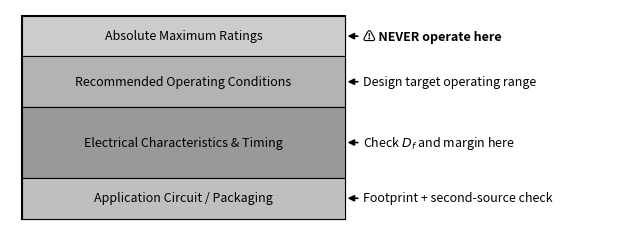

Python code for this plot: (Note: this script raises an exception after producing the figure.)
"""
gen_figures.py
Generates three figures for Chapter 6 "Component Selection & Datasheet Literacy"
"""

import matplotlib as mpl
import matplotlib.pyplot as plt
import matplotlib.patches as mpatches
import numpy as np

mpl.rcParams.update({
    "font.family": "sans-serif", "font.size": 11,
    "axes.edgecolor": "black", "axes.linewidth": 1.0,
    "axes.grid": False, "lines.linewidth": 1.6,
    "savefig.bbox": "tight",
})

OUTDIR = "/home/user/Project-Planning-and-Prototyping/textbook/chapters/06-component-selection/images"


def save(fig, stem):
    fig.savefig(f"{stem}.pdf")
    fig.savefig(f"{stem}.png", dpi=200)
    plt.close(fig)


# ─────────────────────────────────────────────────────────────
# FIGURE 1 — Datasheet Anatomy
# ─────────────────────────────────────────────────────────────
def make_fig1():
    fig, ax = plt.subplots(figsize=(8, 2.8))
    ax.set_xlim(0, 1)
    ax.set_ylim(0, 1)
    ax.axis("off")

    # Outer page rectangle
    page_x, page_y = 0.02, 0.03
    page_w, page_h = 0.52, 0.94
    outer = mpatches.FancyBboxPatch(
        (page_x, page_y), page_w, page_h,
        boxstyle="square,pad=0",
        linewidth=1.5, edgecolor="black", facecolor="0.95",
        transform=ax.transAxes, zorder=1
    )
    ax.add_patch(outer)

    # Zone definitions top-to-bottom: (label, fill_gray, fraction of height)
    zones = [
        ("Absolute Maximum Ratings",        0.80, 0.20),
        ("Recommended Operating Conditions", 0.70, 0.25),
        ("Electrical Characteristics & Timing", 0.60, 0.35),
        ("Application Circuit / Packaging",  0.75, 0.20),
    ]

    annotations = [
        "⚠ NEVER operate here",
        "Design target operating range",
        "Check $D_f$ and margin here",
        "Footprint + second-source check",
    ]
    ann_styles = ["bold", "normal", "normal", "normal"]

    # Draw zones top-down: start from top of page (page_y + page_h) and work down
    heights = [page_h * f for _, _, f in zones]
    # y-coordinate of TOP of each zone in axes coords
    zone_tops = []
    cur_top = page_y + page_h
    for h in heights:
        zone_tops.append(cur_top)
        cur_top -= h

    for i, ((label, gray, frac), h, yt) in enumerate(zip(zones, heights, zone_tops)):
        yb = yt - h  # bottom of this zone
        rect = mpatches.FancyBboxPatch(
            (page_x, yb), page_w, h,
            boxstyle="square,pad=0",
            linewidth=0.8, edgecolor="black", facecolor=str(gray),
            transform=ax.transAxes, zorder=2
        )
        ax.add_patch(rect)
        # Zone label inside, centered vertically
        ax.text(
            page_x + page_w / 2, yb + h / 2, label,
            ha="center", va="center", fontsize=9,
            color="black" if gray > 0.4 else "white",
            fontweight="normal",
            transform=ax.transAxes, zorder=3
        )

    # Annotation arrows on the right side, aligned to each zone center
    text_x = page_x + page_w + 0.03

    for i, (ann_text, ann_style, yt, h) in enumerate(
        zip(annotations, ann_styles, zone_tops, heights)
    ):
        y_center = yt - h / 2
        ax.annotate(
            ann_text,
            xy=(page_x + page_w, y_center),
            xytext=(text_x, y_center),
            xycoords="axes fraction",
            textcoords="axes fraction",
            fontsize=9,
            fontweight=ann_style,
            va="center", ha="left",
            arrowprops=dict(
                arrowstyle="-|>",
                color="black",
                lw=1.2,
                connectionstyle="arc3,rad=0.0"
            ),
            zorder=5
        )

    save(fig, f"{OUTDIR}/fig_01_datasheet_anatomy")
    print("Fig 1 saved.")


# ─────────────────────────────────────────────────────────────
# FIGURE 2 — Derating Curve
# ─────────────────────────────────────────────────────────────
def make_fig2():
    fig, ax = plt.subplots(figsize=(7, 2.8))

    # Raw data points
    xd = np.array([0.0, 0.3, 0.5, 0.6, 0.7, 0.8, 0.9, 0.95, 1.0])
    yd = np.array([0.02, 0.05, 0.1, 0.2, 0.5, 1.5, 8.0, 25.0, 100.0])

    # Smooth interpolation in log space
    x_fine = np.linspace(0.0, 1.0, 500)
    log_yd = np.log10(yd)
    log_y_fine = np.interp(x_fine, xd, log_yd)
    y_fine = 10 ** log_y_fine

    ax.semilogy(x_fine, y_fine, color="black", linewidth=1.8, zorder=3)

    # Shade stress region D_f > 0.80
    mask = x_fine >= 0.80
    ax.fill_between(
        x_fine[mask], 0.005, y_fine[mask],
        facecolor="0.75", hatch="///", alpha=0.45,
        edgecolor="0.4", linewidth=0.5, zorder=2,
        label="Stress region"
    )

    # Vertical dashed line at D_f = 0.80
    ax.axvline(x=0.80, color="black", linestyle="--", linewidth=1.4, zorder=4)

    # Label the vertical line — position above the curve
    ax.text(
        0.795, 30, "Design target\n$D_f = 0.80$",
        ha="right", va="top", fontsize=9,
        fontstyle="normal",
        bbox=dict(boxstyle="round,pad=0.2", facecolor="white", edgecolor="none", alpha=0.8)
    )

    # Axes labels
    ax.set_xlabel(r"Derating Factor $D_f = V_{\mathrm{applied}} / V_{\mathrm{rated}}$", fontsize=10)
    ax.set_ylabel("Normalized Failure Rate\n(log scale)", fontsize=10)

    ax.set_xlim(0.0, 1.0)
    ax.set_ylim(0.01, 100)
    ax.set_xticks([0.0, 0.2, 0.4, 0.6, 0.8, 1.0])

    # Legend for hatch region
    hatch_patch = mpatches.Patch(
        facecolor="0.75", hatch="///", edgecolor="0.4",
        linewidth=0.5, label="Stress region"
    )
    ax.legend(handles=[hatch_patch], loc="upper left", fontsize=9,
              framealpha=0.9, edgecolor="black")

    ax.tick_params(axis="both", which="major", labelsize=9)
    ax.spines["top"].set_visible(False)
    ax.spines["right"].set_visible(False)

    fig.tight_layout()
    save(fig, f"{OUTDIR}/fig_02_derating_curve")
    print("Fig 2 saved.")


# ─────────────────────────────────────────────────────────────
# FIGURE 3 — Component Lifecycle Timeline
# ─────────────────────────────────────────────────────────────
def make_fig3():
    fig, ax = plt.subplots(figsize=(9, 2.5))
    ax.set_xlim(0, 1)
    ax.set_ylim(0, 1)
    ax.axis("off")

    phases = [
        ("Active", 0.85, "black"),
        ("NRND", 0.65, "black"),
        ("Last-Time Buy", 0.45, "black"),
        ("Obsolete", 0.25, "white"),
    ]

    risk_notes = [
        "Normal design use",
        "Stop new designs;\nfind alternate",
        "Final order\nwindow",
        "No supply;\nrespin required",
    ]

    n = len(phases)
    # Timeline spans from x=0.04 to x=0.96
    tl_left = 0.04
    tl_right = 0.96
    tl_width = tl_right - tl_left

    # Phase box geometry
    box_top = 0.72
    box_bottom = 0.30
    box_h = box_top - box_bottom

    # Arrow head width & gap between boxes
    arrow_w = 0.025
    gap = 0.005
    phase_w = (tl_width - (n - 1) * (arrow_w + gap * 2)) / n

    box_positions = []
    cur_x = tl_left
    for i, (label, gray, txt_color) in enumerate(phases):
        bx = cur_x
        box_positions.append(bx)

        # Draw filled rectangle
        rect = mpatches.FancyBboxPatch(
            (bx, box_bottom), phase_w, box_h,
            boxstyle="square,pad=0",
            linewidth=1.2, edgecolor="black", facecolor=str(gray),
            transform=ax.transAxes, zorder=2
        )
        ax.add_patch(rect)

        # Phase label inside box
        ax.text(
            bx + phase_w / 2, (box_top + box_bottom) / 2, label,
            ha="center", va="center", fontsize=10,
            fontweight="bold", color=txt_color,
            transform=ax.transAxes, zorder=3
        )

        # Risk annotation below
        ax.text(
            bx + phase_w / 2, box_bottom - 0.06,
            risk_notes[i],
            ha="center", va="top", fontsize=9,
            color="black",
            transform=ax.transAxes, zorder=3
        )

        # Draw arrow to next phase (not after last)
        if i < n - 1:
            arrow_x = bx + phase_w + gap
            arrow_cx = arrow_x + arrow_w / 2
            mid_y = (box_top + box_bottom) / 2
            ax.annotate(
                "",
                xy=(arrow_x + arrow_w, mid_y),
                xytext=(arrow_x, mid_y),
                xycoords="axes fraction",
                textcoords="axes fraction",
                arrowprops=dict(
                    arrowstyle="-|>",
                    color="black",
                    lw=1.4,
                    mutation_scale=14,
                )
            )
        cur_x = bx + phase_w + gap * 2 + arrow_w

    # Annotation above NRND→Last-Time Buy transition (between index 1 and 2)
    # Position: over the arrow between phase 1 and phase 2
    nrnd_right = box_positions[1] + phase_w
    ltb_left = box_positions[2]
    mid_arrow_x = (nrnd_right + ltb_left) / 2

    ann_y = box_top + 0.06
    ax.annotate(
        "~12–24 months\nnotice typical",
        xy=(mid_arrow_x, box_top),
        xytext=(mid_arrow_x, ann_y + 0.10),
        xycoords="axes fraction",
        textcoords="axes fraction",
        fontsize=9,
        ha="center", va="bottom",
        arrowprops=dict(
            arrowstyle="-|>",
            color="black",
            lw=1.1,
        ),
        zorder=5
    )

    save(fig, f"{OUTDIR}/fig_03_lifecycle")
    print("Fig 3 saved.")


if __name__ == "__main__":
    make_fig1()
    make_fig2()
    make_fig3()
    print("All figures generated successfully.")
